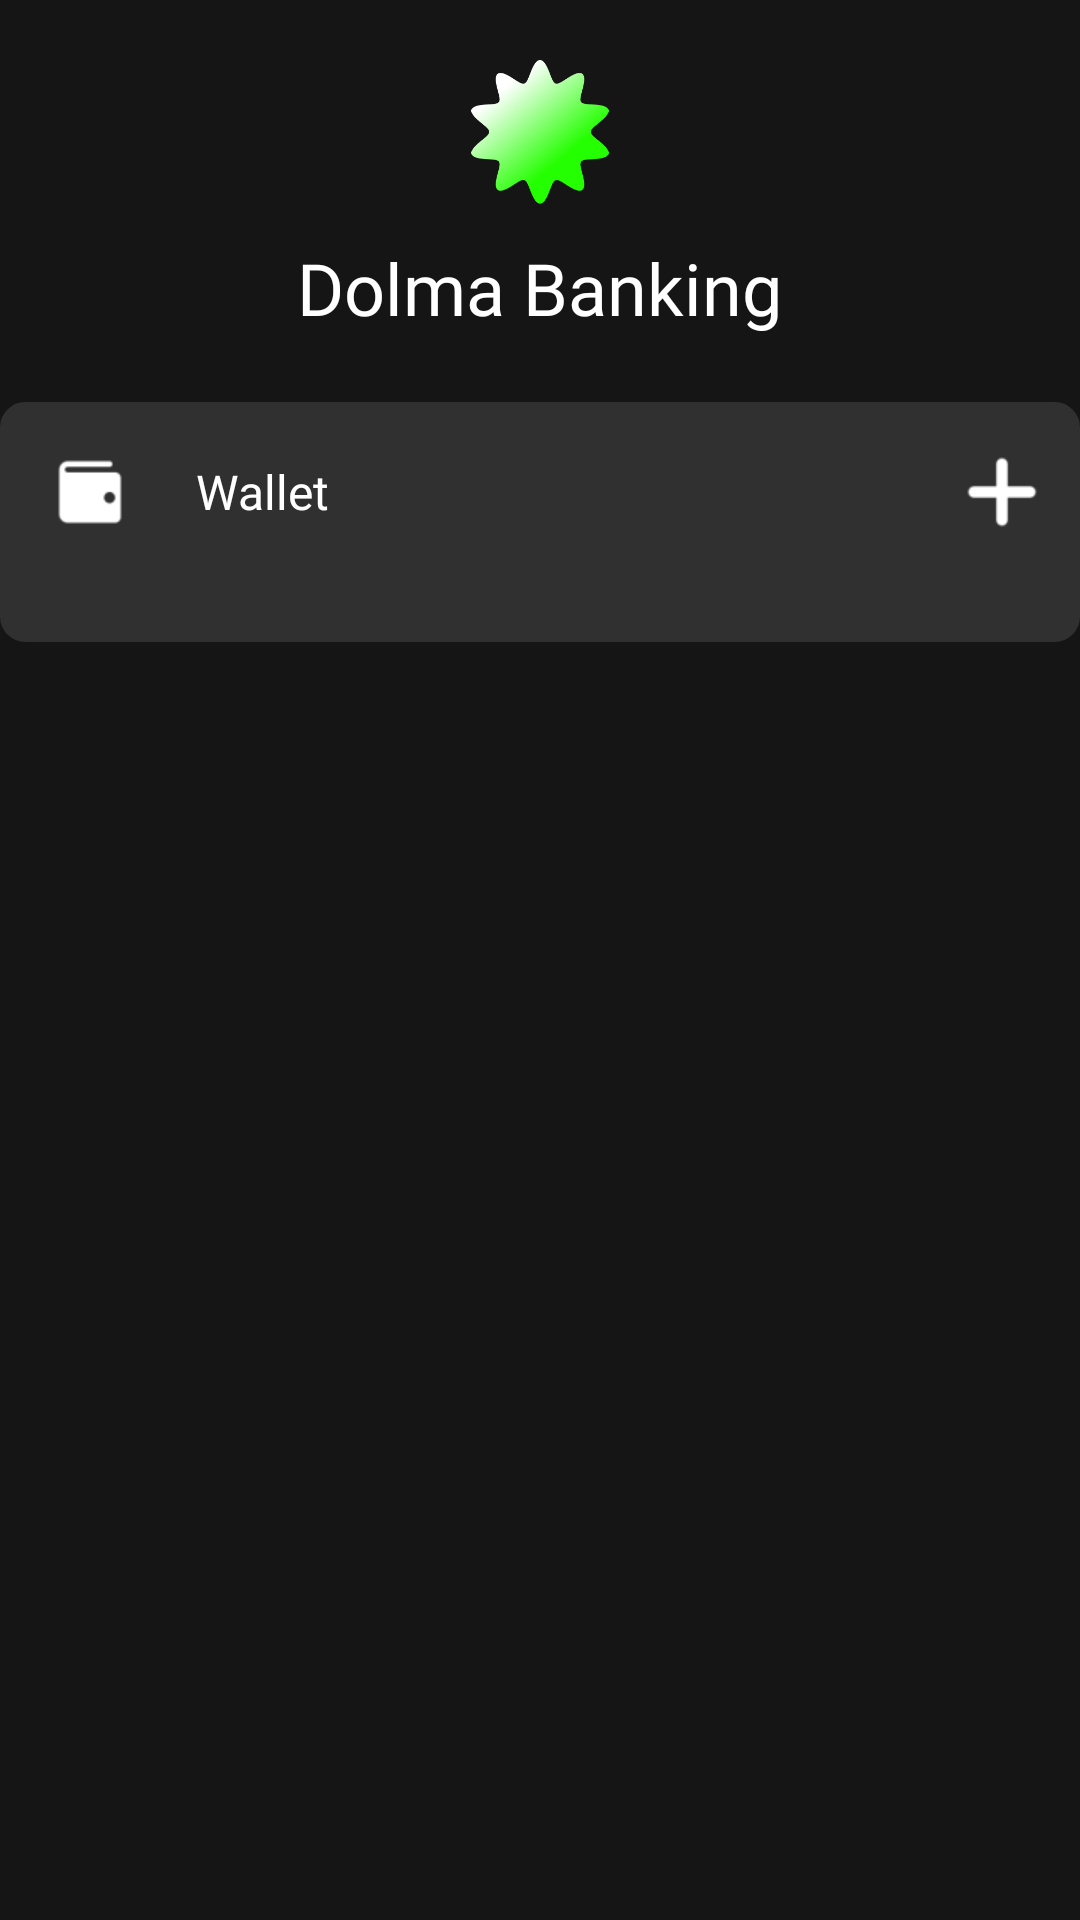

This screen was rendered from an Android layout file. Write that file and the resources it references.
<!-- AndroidManifest.xml: application theme Theme.DolmaBank -->
<!-- res/layout/banking_fragment.xml -->
<?xml version="1.0" encoding="utf-8"?>
<androidx.constraintlayout.widget.ConstraintLayout xmlns:android="http://schemas.android.com/apk/res/android"
        android:layout_width="match_parent"
        android:layout_height="match_parent"
        xmlns:app="http://schemas.android.com/apk/res-auto"
        android:background="@color/backgroundColor">
    <ScrollView
        android:layout_width="match_parent"
        android:layout_height="match_parent"
        android:orientation="vertical"
        >
    <LinearLayout
        android:layout_width="match_parent"
        android:layout_height="wrap_content"
        android:orientation="vertical">
        <ImageView
            android:layout_width="48dp"
            android:layout_height="48dp"
            android:layout_gravity="center"
            android:src="@drawable/dolma_logo"
            android:layout_marginTop="20dp"
            />
        <TextView
                android:id="@+id/banking_text"
            android:layout_width="wrap_content"
            android:layout_height="36dp"
            android:layout_gravity="center"
            android:gravity="center"
            android:text="@string/dolma_banking"
            android:layout_marginTop="10dp"
            android:fontFamily="@font/lora_medium"
            android:textSize="24sp"
            android:textColor="@color/white" />
        <FrameLayout
            android:layout_width="360dp"
            android:layout_height="wrap_content"
            android:layout_gravity="center"
            android:layout_marginTop="20dp"
            android:background="@drawable/rounded_corner"
            >
            
            <LinearLayout
                android:layout_width="115dp"
                android:layout_height="28dp"
                android:layout_marginStart="16dp"
                android:layout_marginTop="16dp"
                >
                <ImageView
                    android:layout_width="28dp"
                    android:layout_height="28dp"
                    android:src="@drawable/wallet_icon"/>
                <TextView
                    android:layout_width="87dp"
                    android:layout_height="28dp"
                    android:text="@string/wallet"
                    android:textSize="16sp"
                    android:gravity="center"
                    android:fontFamily="@font/lora_medium"
                    android:textColor="@color/white"/>
            </LinearLayout>
            <ImageView
                    android:id="@+id/add_card_button"
                android:layout_width="28dp"
                android:layout_height="28dp"
                android:layout_marginTop="16dp"
                android:layout_marginStart="320dp"
                android:src="@drawable/plus_icon" />

            <androidx.recyclerview.widget.RecyclerView
                    android:id="@+id/card_recycler_view"
                android:layout_width="328dp"
                android:layout_height="wrap_content"
                android:layout_marginTop="50dp"
                    app:layoutManager="LinearLayoutManager"

                    android:layout_marginBottom="30dp"
                android:layout_gravity="center"/>
        </FrameLayout>

    
    </LinearLayout>
    </ScrollView>
</androidx.constraintlayout.widget.ConstraintLayout>
<!-- resources referenced by this layout -->
<resources>
  <color name="backgroundColor">#151515</color>
  <color name="white">#FFFFFFFF</color>
  <!-- drawable dolma_logo: png bitmap (drawable, 37196 bytes) -->
  <!-- drawable plus_icon: png bitmap (drawable, 483 bytes) -->
  <!-- drawable rounded_corner (drawable) -->
  <?xml version="1.0" encoding="utf-8"?>
  
  <shape xmlns:android="http://schemas.android.com/apk/res/android"
      android:shape="rectangle">
      <solid android:color="#303030" />
      <corners android:radius="8dp"/>
      <stroke android:width="1dip" android:color="#303030 "/>
  
  </shape>
  <!-- drawable wallet_icon: png bitmap (drawable, 683 bytes) -->
  <string name="dolma_banking">Dolma Banking</string>
  <string name="wallet">Wallet</string>
  <style name="Theme.DolmaBank" parent="Base.Theme.DolmaBank" />
  <style name="Base.Theme.DolmaBank" parent="Theme.Material3.DayNight.NoActionBar">
          
          <item name="colorPrimary">@color/purple_200</item>
          <item name="colorPrimaryVariant">@color/purple_700</item>
          <item name="colorOnPrimary">@color/black</item>
          
          <item name="colorSecondary">@color/teal_200</item>
          <item name="colorSecondaryVariant">@color/teal_200</item>
          <item name="colorOnSecondary">@color/black</item>
          
          <item name="android:statusBarColor">?attr/colorPrimaryVariant</item>
          
      </style>
  <color name="purple_200">#FFBB86FC</color>
  <color name="purple_700">#FF3700B3</color>
  <color name="black">#FF000000</color>
  <color name="teal_200">#FF03DAC5</color>
</resources>
